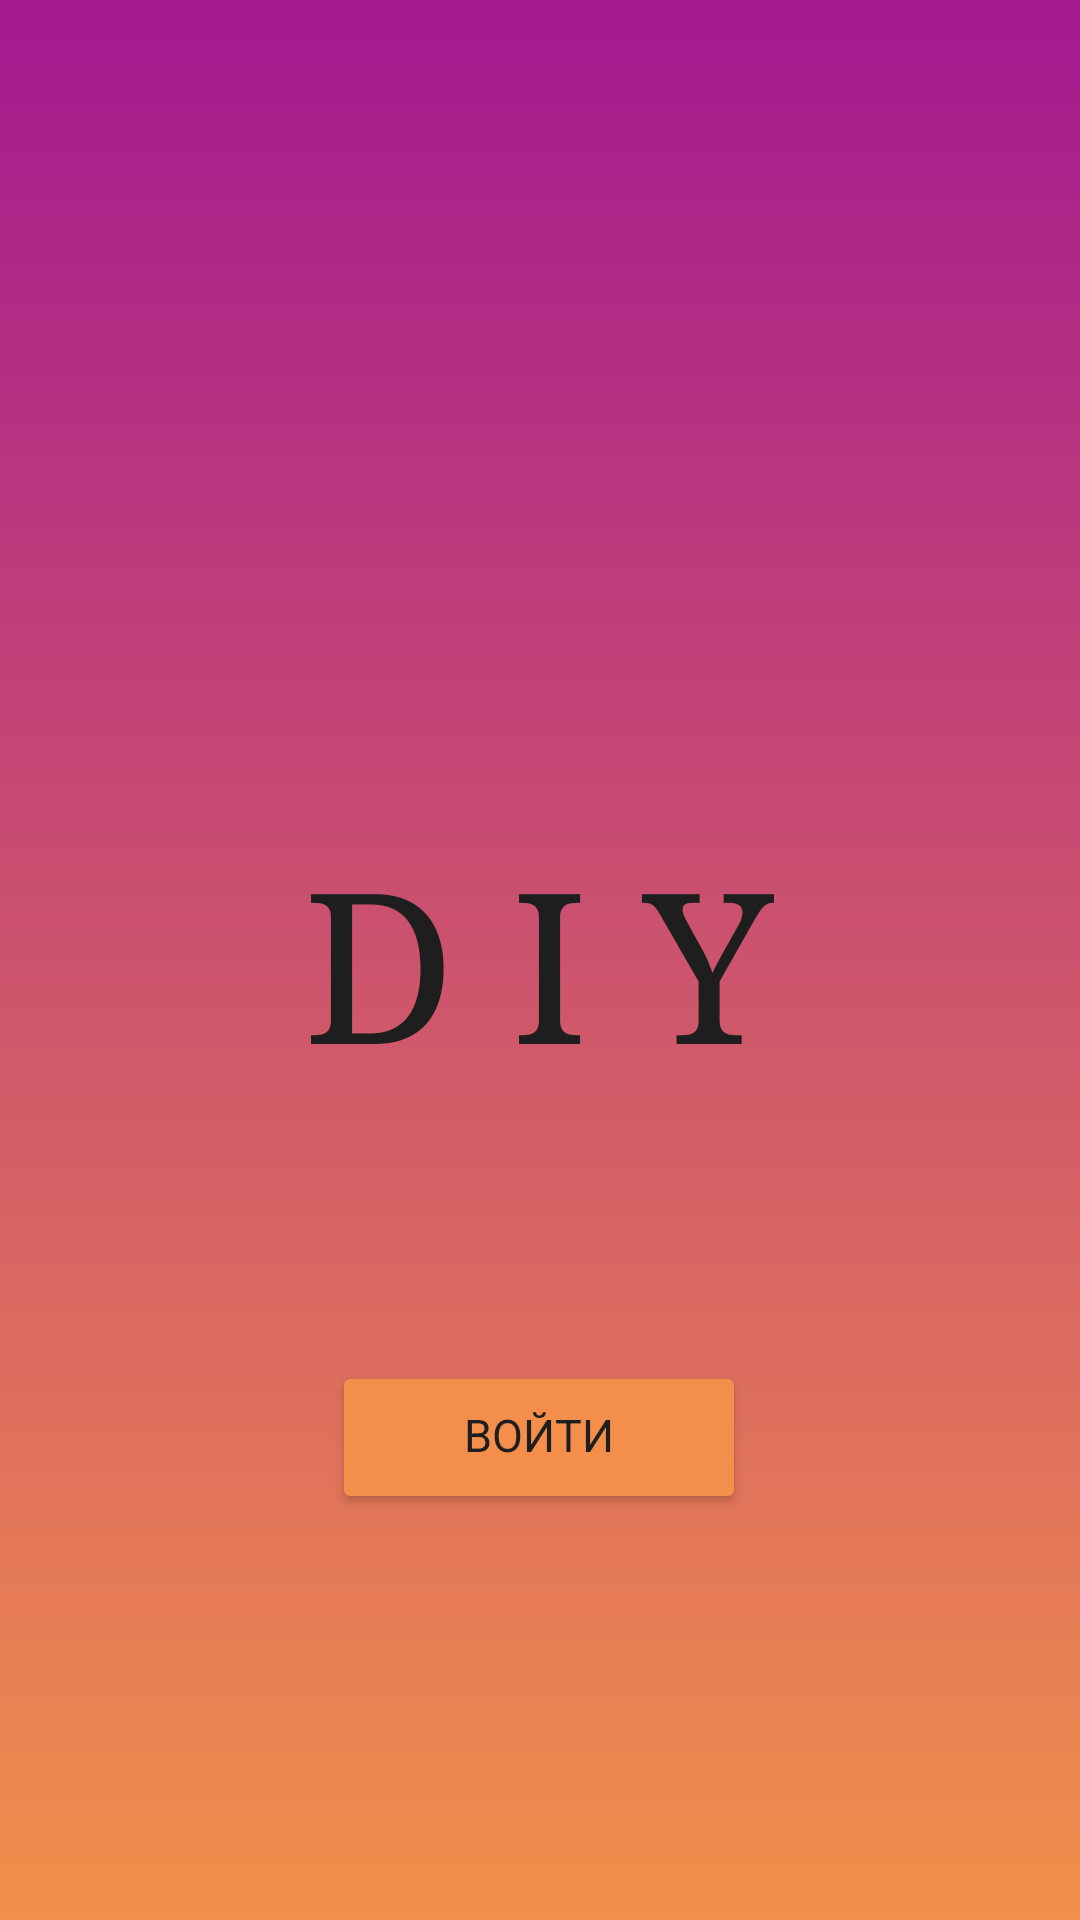

This screen was rendered from an Android layout file. Write that file and the resources it references.
<!-- AndroidManifest.xml: application theme Theme.DIY4 -->
<!-- res/layout/activity_main.xml -->
<?xml version="1.0" encoding="utf-8"?>
<androidx.constraintlayout.widget.ConstraintLayout xmlns:android="http://schemas.android.com/apk/res/android"
    xmlns:app="http://schemas.android.com/apk/res-auto"
    xmlns:tools="http://schemas.android.com/tools"
    android:layout_width="match_parent"
    android:layout_height="match_parent"
    android:background="@drawable/gradient_backgroud"
    tools:context=".MainActivity" >

    <TextView
        android:id="@+id/textView"
        android:layout_width="wrap_content"
        android:layout_height="wrap_content"
        android:backgroundTint="@color/black"
        android:fontFamily="serif"
        android:text="@string/Name1"
        android:textColor="@color/black"
        android:textSize="70sp"
        app:layout_constraintBottom_toBottomOf="parent"
        app:layout_constraintEnd_toEndOf="parent"
        app:layout_constraintHorizontal_bias="0.498"
        app:layout_constraintStart_toStartOf="parent"
        app:layout_constraintTop_toTopOf="parent" />

    <Button
        android:id="@+id/button"
        android:layout_width="138dp"
        android:layout_height="51dp"
        android:layout_marginTop="88dp"
        android:backgroundTint="@color/button1"
        android:fontFamily="cursive"
        android:fontFeatureSettings="@string/material_motion_easing_emphasized"
        android:includeFontPadding="false"
        android:onClick="startNewActivity"
        android:text="@string/button"
        android:textColor="@color/black"
        android:textSize="15sp"
        app:layout_constraintEnd_toEndOf="parent"
        app:layout_constraintHorizontal_bias="0.498"
        app:layout_constraintStart_toStartOf="parent"
        app:layout_constraintTop_toBottomOf="@+id/textView" />

</androidx.constraintlayout.widget.ConstraintLayout>
<!-- resources referenced by this layout -->
<resources>
  <color name="black">#1E1E1E</color>
  <color name="button1">#F38F4A</color>
  <!-- drawable gradient_backgroud (drawable) -->
  <?xml version="1.0" encoding="utf-8"?>
  <selector xmlns:android="http://schemas.android.com/apk/res/android">
  <item>
       <shape>
  <gradient android:angle="18"
      android:startColor="#A51890"
      android:endColor="#F38F4A"
      android:type="linear"/>
  
  
  
  
       </shape>
  </item>
  
  
  </selector>
  <string name="Name1">D I Y</string>
  <string name="button">Войти</string>
  <style name="Theme.DIY4" parent="Theme.MaterialComponents.DayNight.NoActionBar">
          
          <item name="colorPrimary">@color/purple_500</item>
          <item name="colorPrimaryVariant">@color/purple_700</item>
          <item name="colorOnPrimary">@color/white</item>
          
          <item name="colorSecondary">@color/teal_200</item>
          <item name="colorSecondaryVariant">@color/teal_700</item>
          <item name="colorOnSecondary">@color/black</item>
          
          <item name="android:statusBarColor">?attr/colorPrimaryVariant</item>
          
      </style>
  <color name="purple_500">#FF6200EE</color>
  <color name="purple_700">#000000</color>
  <color name="white">#FFFFFFFF</color>
  <color name="teal_200">#FF03DAC5</color>
  <color name="teal_700">#FF018786</color>
</resources>
